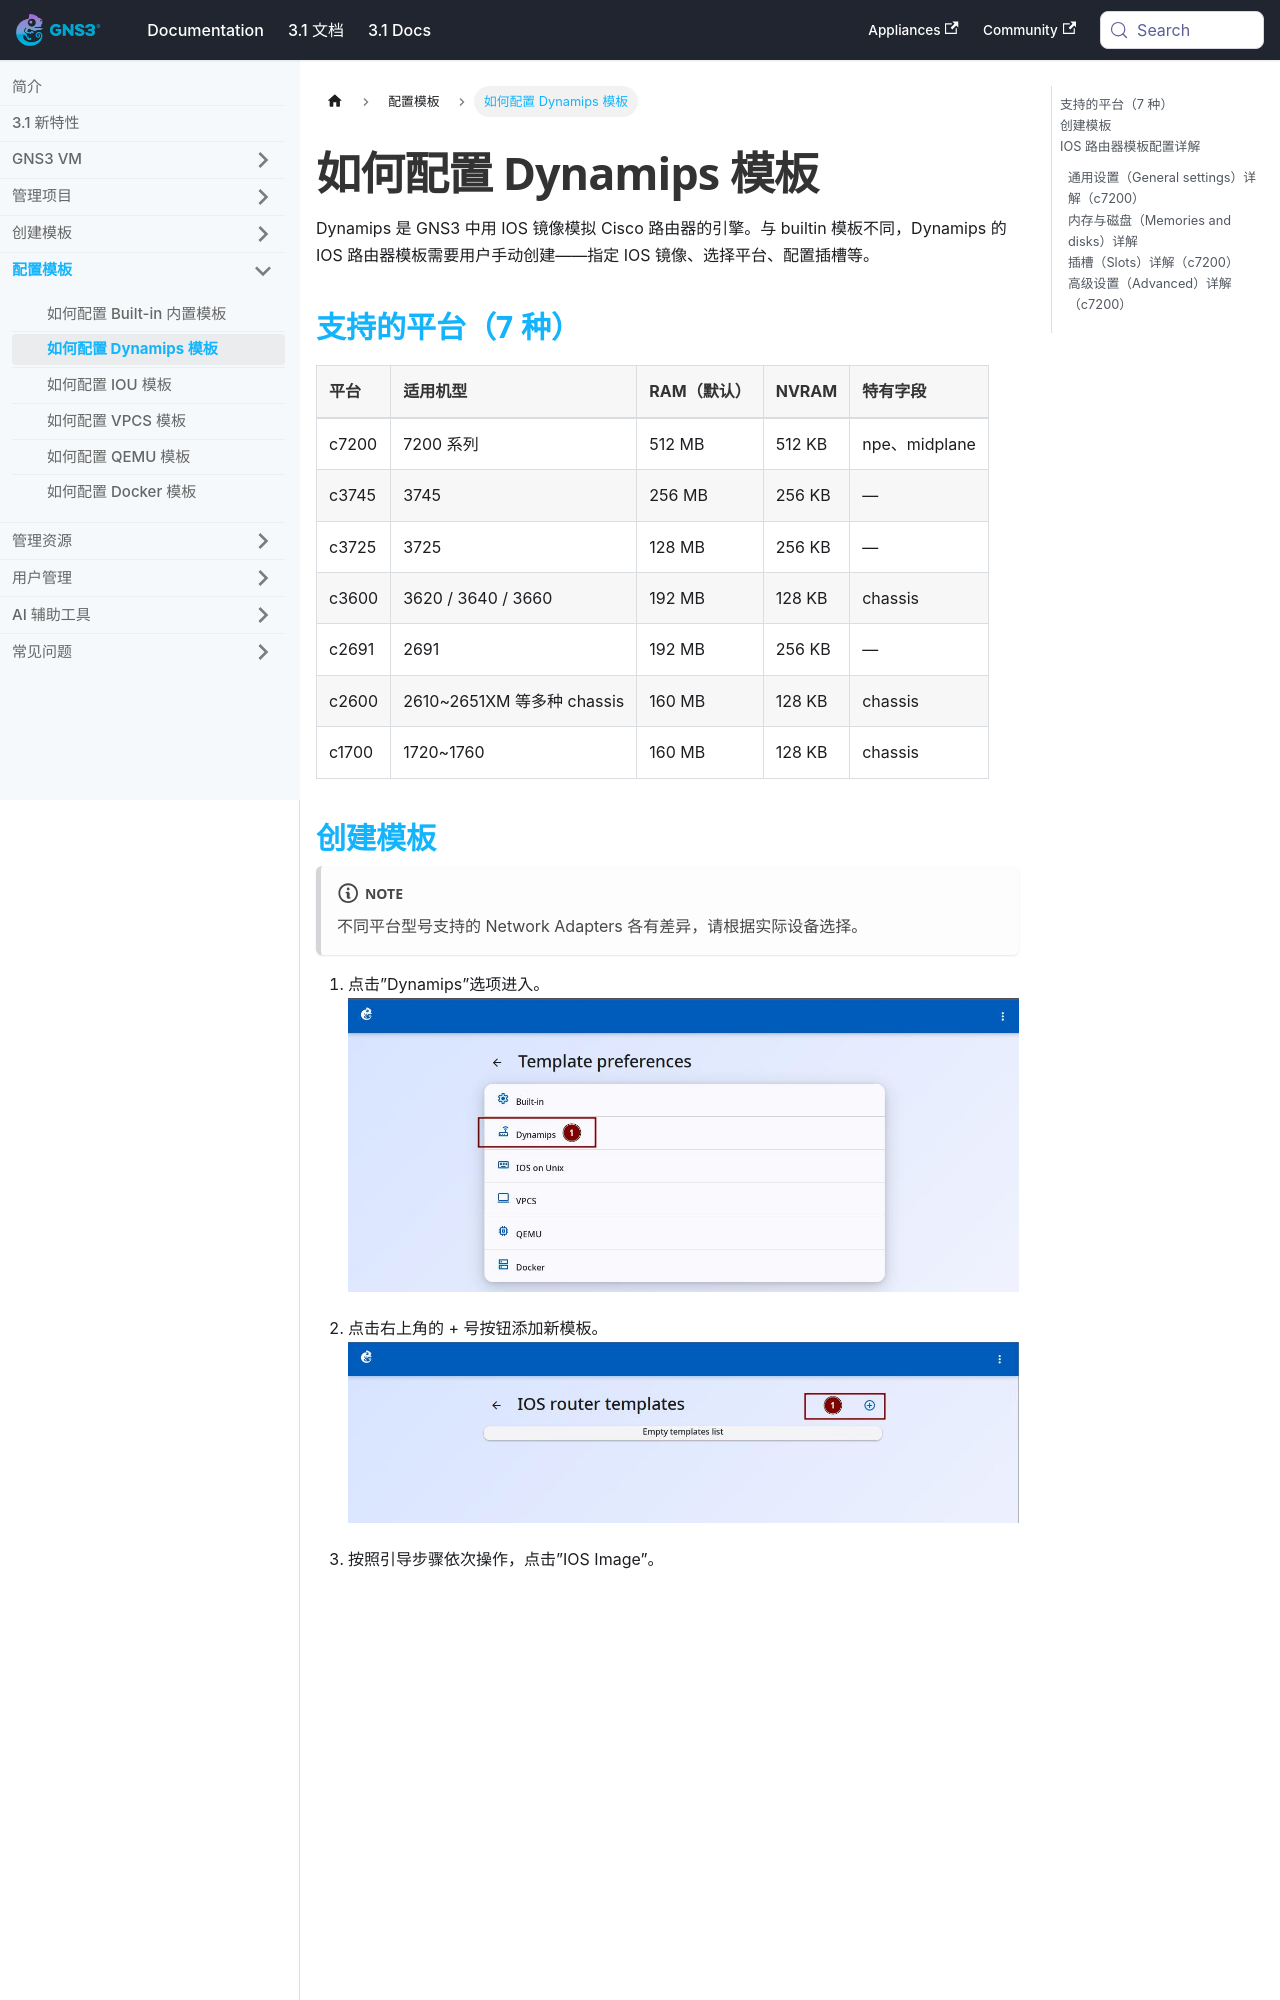

repository: mother/gns3-docs · page: docs-3.1-cn/web-ui/template-preferences-dynamips.html · generator: docusaurus

---
title: 如何配置 Dynamips 模板
功能标签: [操作]
难度: 入门
预计阅读时间: 10 分钟
---


# 如何配置 Dynamips 模板

Dynamips 是 GNS3 中用 IOS 镜像模拟 Cisco 路由器的引擎。与 builtin 模板不同，Dynamips 的 IOS 路由器模板需要用户手动创建——指定 IOS 镜像、选择平台、配置插槽等。

## 支持的平台（7 种）

| 平台 | 适用机型 | RAM（默认） | NVRAM | 特有字段 |
|------|---------|------------|-------|---------|
| c7200 | 7200 系列 | 512 MB | 512 KB | npe、midplane |
| c3745 | 3745 | 256 MB | 256 KB | — |
| c3725 | 3725 | 128 MB | 256 KB | — |
| c3600 | 3620 / 3640 / 3660 | 192 MB | 128 KB | chassis |
| c2691 | 2691 | 192 MB | 256 KB | — |
| c2600 | 2610~2651XM 等多种 chassis | 160 MB | 128 KB | chassis |
| c1700 | 1720~1760 | 160 MB | 128 KB | chassis |
